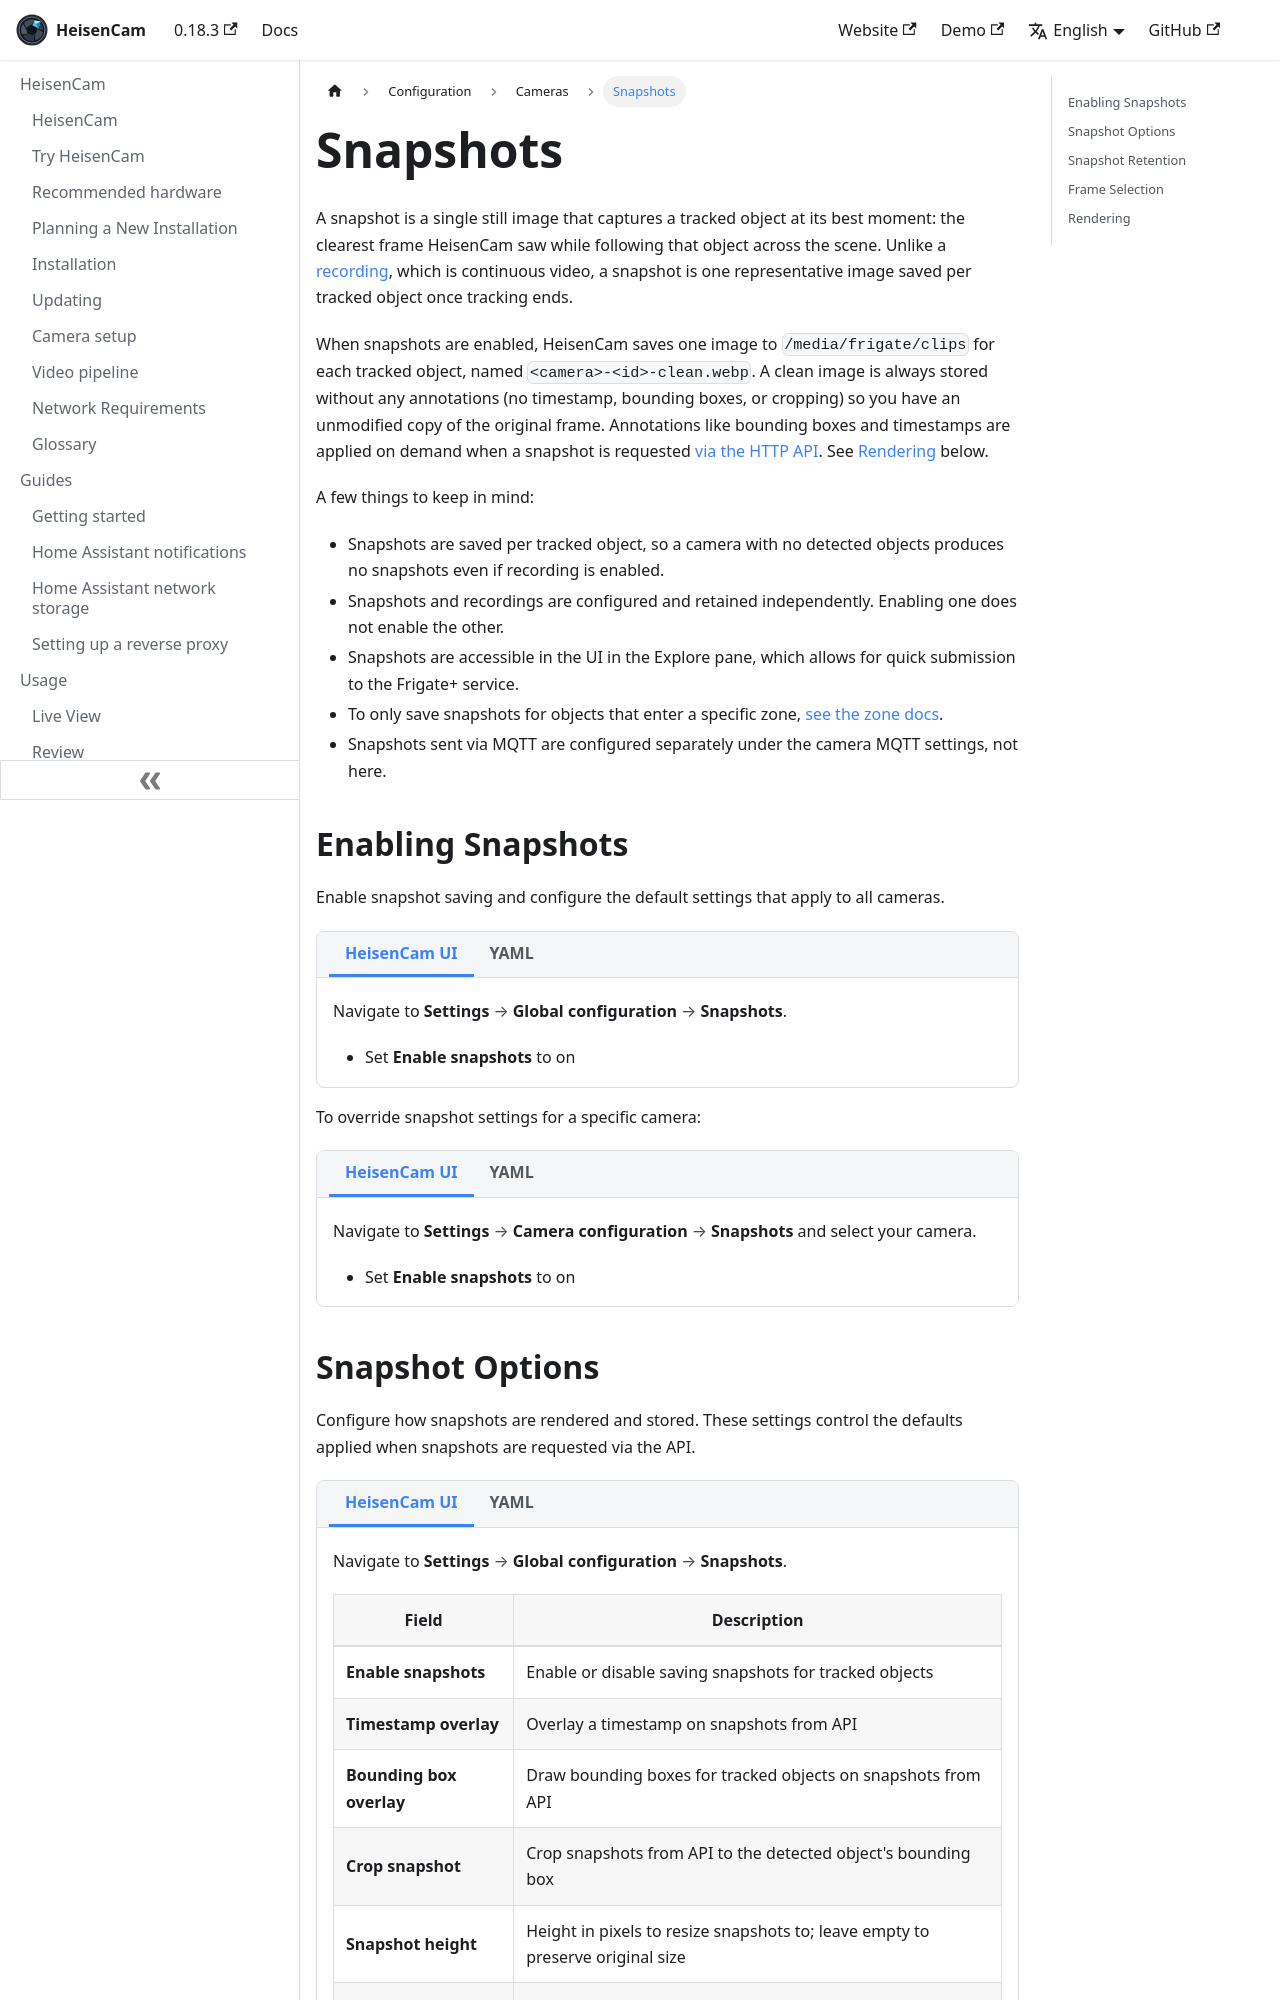

repository: kzkvv/heisencam · page: docs/configuration/snapshots/index.html · generator: docusaurus

---
id: snapshots
title: Snapshots
---

import ConfigTabs from "@site/src/components/ConfigTabs";
import TabItem from "@theme/TabItem";
import NavPath from "@site/src/components/NavPath";

A snapshot is a single still image that captures a tracked object at its best moment: the clearest frame HeisenCam saw while following that object across the scene. Unlike a [recording](./record.md), which is continuous video, a snapshot is one representative image saved per tracked object once tracking ends.

When snapshots are enabled, HeisenCam saves one image to `/media/frigate/clips` for each tracked object, named `<camera>-<id>-clean.webp`. A clean image is always stored without any annotations (no timestamp, bounding boxes, or cropping) so you have an unmodified copy of the original frame. Annotations like bounding boxes and timestamps are applied on demand when a snapshot is requested [via the HTTP API](../integrations/api/event-snapshot-events-event-id-snapshot-jpg-get.api.mdx). See [Rendering](#rendering) below.

A few things to keep in mind:

- Snapshots are saved per tracked object, so a camera with no detected objects produces no snapshots even if recording is enabled.
- Snapshots and recordings are configured and retained independently. Enabling one does not enable the other.
- Snapshots are accessible in the UI in the Explore pane, which allows for quick submission to the Frigate+ service.
- To only save snapshots for objects that enter a specific zone, [see the zone docs](./zones.md#restricting-snapshots-to-specific-zones).
- Snapshots sent via MQTT are configured separately under the camera MQTT settings, not here.

## Enabling Snapshots

Enable snapshot saving and configure the default settings that apply to all cameras.

<ConfigTabs>
<TabItem value="ui">

Navigate to <NavPath path="Settings > Global configuration > Snapshots" />.

- Set **Enable snapshots** to on

</TabItem>
<TabItem value="yaml">

```yaml
snapshots:
  enabled: True
```

</TabItem>
</ConfigTabs>

To override snapshot settings for a specific camera:

<ConfigTabs>
<TabItem value="ui">

Navigate to <NavPath path="Settings > Camera configuration > Snapshots" /> and select your camera.

- Set **Enable snapshots** to on

</TabItem>
<TabItem value="yaml">

```yaml
cameras:
  front_door:
    snapshots:
      enabled: True
```

</TabItem>
</ConfigTabs>
